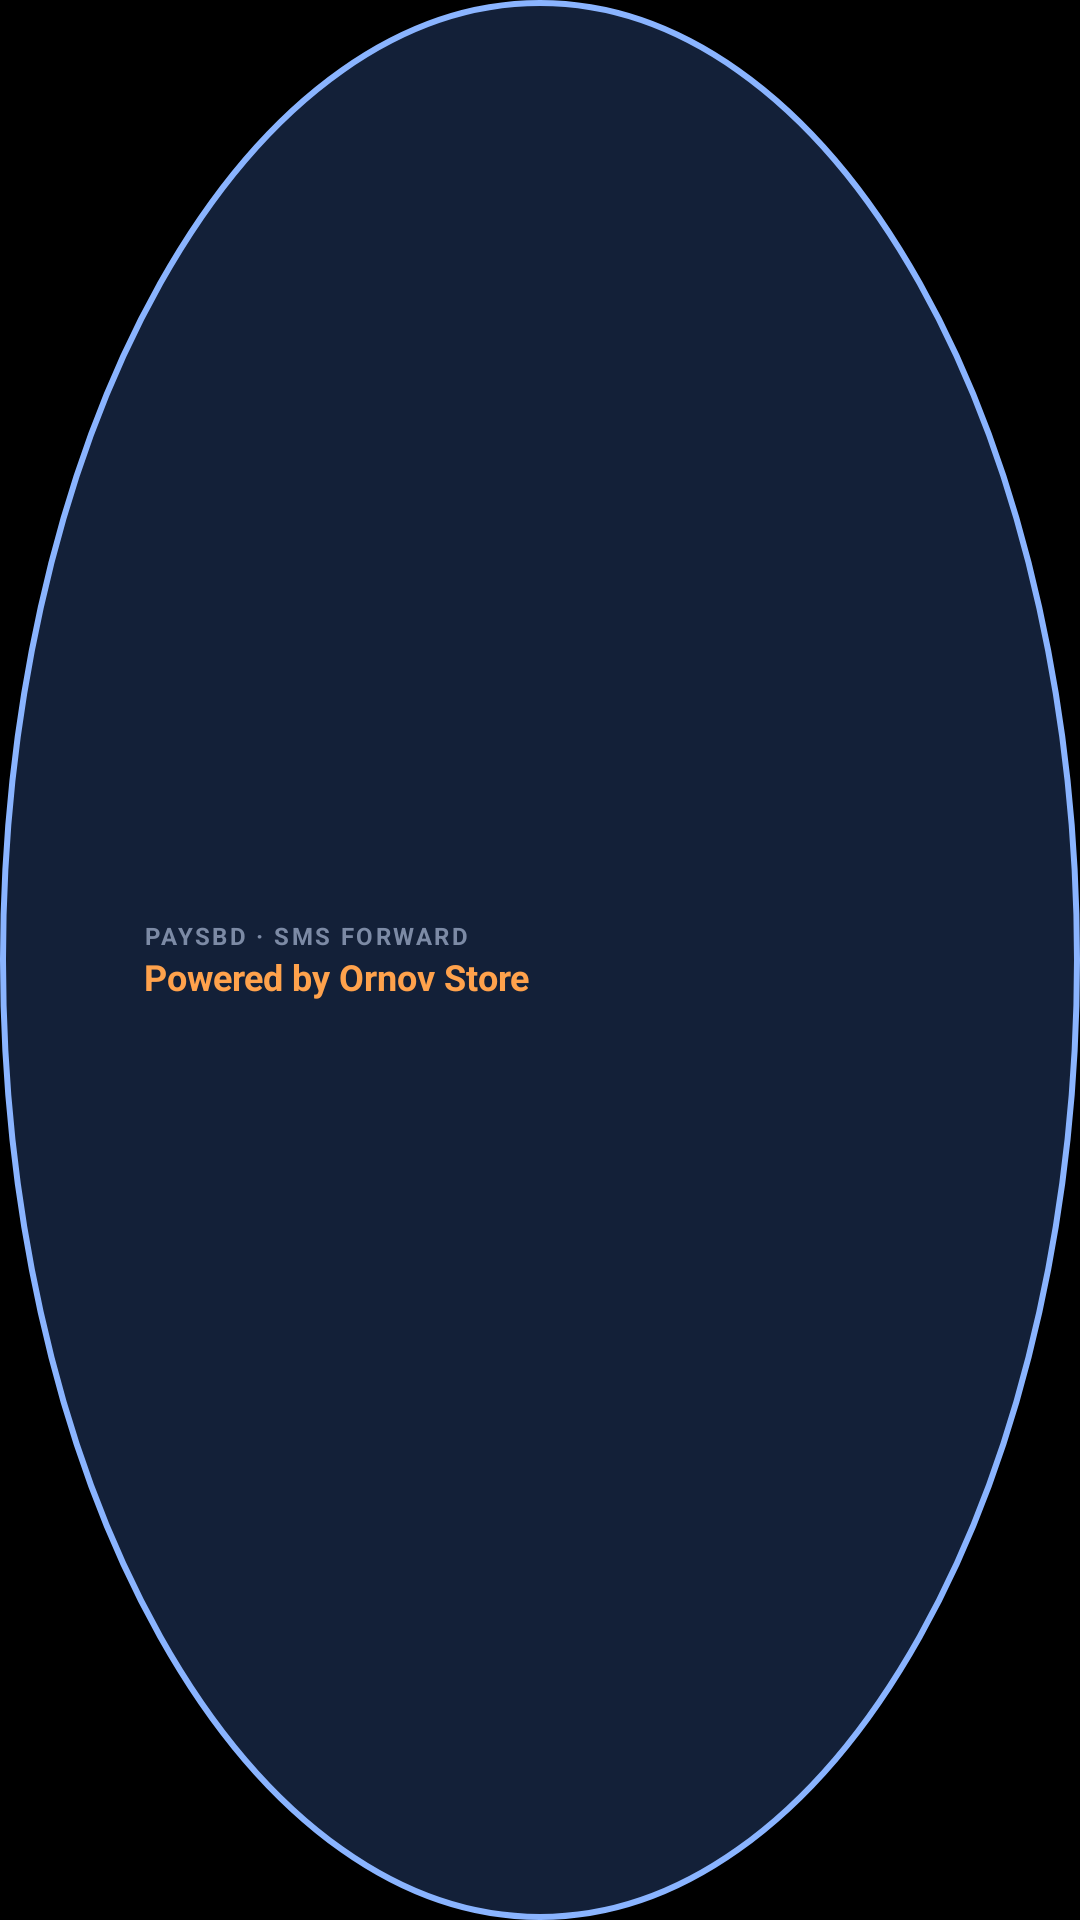

Produce the Android XML layout that renders to this screen, including the resource entries it uses.
<!-- AndroidManifest.xml: application theme Theme.EasyPay -->
<!-- res/layout/powered_by_ornov_store.xml -->
<?xml version="1.0" encoding="utf-8"?>
<LinearLayout xmlns:android="http://schemas.android.com/apk/res/android"
    android:id="@+id/poweredByOrnov"
    android:layout_width="wrap_content"
    android:layout_height="wrap_content"
    android:layout_gravity="center_horizontal"
    android:orientation="horizontal"
    android:gravity="center_vertical"
    android:background="@drawable/ring_bg"
    android:paddingStart="12dp" android:paddingEnd="14dp"
    android:paddingTop="6dp" android:paddingBottom="6dp">

    <ImageView
        android:id="@+id/ornovLogo"
        android:layout_width="28dp" android:layout_height="28dp"
        android:src="@drawable/paysbd_logo"
        android:scaleType="centerCrop"
        android:contentDescription="PaysBD powered by Ornov Store"/>

    <LinearLayout
        android:layout_width="wrap_content" android:layout_height="wrap_content"
        android:layout_marginStart="8dp"
        android:orientation="vertical">

        <TextView
            android:layout_width="wrap_content" android:layout_height="wrap_content"
            android:text="PAYSBD · SMS FORWARD"
            android:letterSpacing="0.10"
            android:textColor="#7C8AA5" android:textSize="8sp" android:textStyle="bold"/>

        <TextView
            android:layout_width="wrap_content" android:layout_height="wrap_content"
            android:text="Powered by Ornov Store"
            android:textColor="#FFA24C" android:textSize="12sp" android:textStyle="bold"/>
    </LinearLayout>
</LinearLayout>
<!-- resources referenced by this layout -->
<resources>
  <!-- drawable ring_bg (drawable) -->
  <?xml version="1.0" encoding="utf-8"?>
  <shape xmlns:android="http://schemas.android.com/apk/res/android" android:shape="oval">
      <stroke android:width="2dp" android:color="#8AB4FF"/>
      <solid android:color="#132038"/>
  </shape>
  <style name="Theme.EasyPay" parent="Theme.Material3.DayNight.NoActionBar">
          <item name="android:statusBarColor">#0B1220</item>
          <item name="android:windowBackground">@android:color/black</item>
      </style>
</resources>
